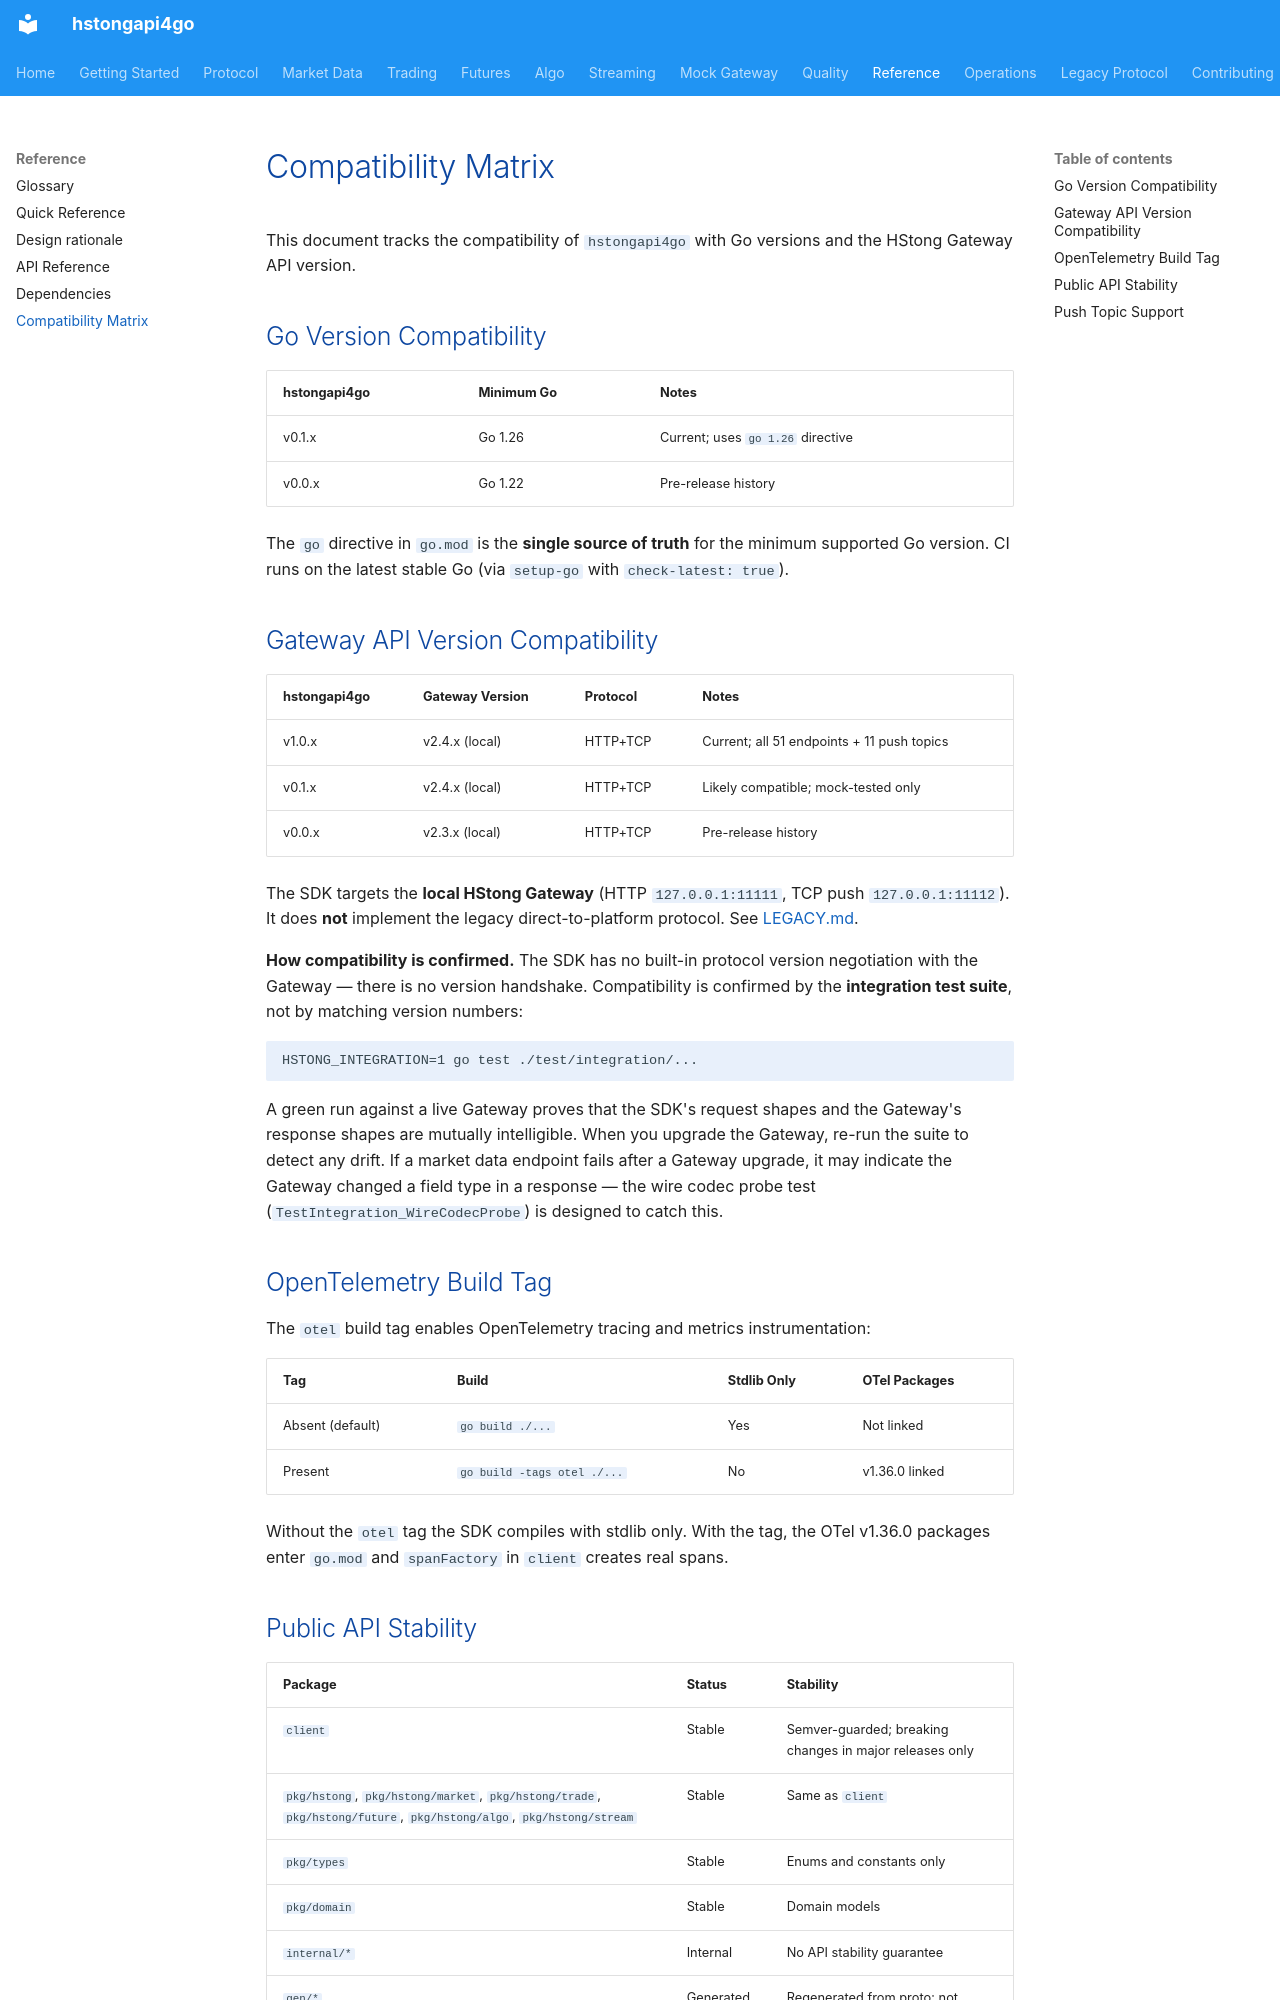

repository: shing1211/hstongapi4go · page: COMPAT/index.html · generator: mkdocs

# Compatibility Matrix

This document tracks the compatibility of `hstongapi4go` with Go versions and
the HStong Gateway API version.

## Go Version Compatibility

| hstongapi4go | Minimum Go | Notes |
|--------------|------------|-------|
| v0.1.x | Go 1.26 | Current; uses `go 1.26` directive |
| v0.0.x | Go 1.22 | Pre-release history |

The `go` directive in `go.mod` is the **single source of truth** for the minimum
supported Go version. CI runs on the latest stable Go (via `setup-go` with
`check-latest: true`).

## Gateway API Version Compatibility

| hstongapi4go | Gateway Version | Protocol | Notes |
|--------------|----------------|----------|-------|
| v1.0.x | v2.4.x (local) | HTTP+TCP | Current; all 51 endpoints + 11 push topics |
| v0.1.x | v2.4.x (local) | HTTP+TCP | Likely compatible; mock-tested only |
| v0.0.x | v2.3.x (local) | HTTP+TCP | Pre-release history |

The SDK targets the **local HStong Gateway** (HTTP `127.0.0.1:11111`, TCP push
`127.0.0.1:11112`). It does **not** implement the legacy direct-to-platform
protocol. See [LEGACY.md](./LEGACY.md).

**How compatibility is confirmed.** The SDK has no built-in protocol version
negotiation with the Gateway — there is no version handshake. Compatibility is
confirmed by the **integration test suite**, not by matching version numbers:

```
HSTONG_INTEGRATION=1 go test ./test/integration/...
```

A green run against a live Gateway proves that the SDK's request shapes and the
Gateway's response shapes are mutually intelligible. When you upgrade the Gateway,
re-run the suite to detect any drift. If a market data endpoint fails after a
Gateway upgrade, it may indicate the Gateway changed a field type in a response —
the wire codec probe test (`TestIntegration_WireCodecProbe`) is designed to catch
this.

## OpenTelemetry Build Tag

The `otel` build tag enables OpenTelemetry tracing and metrics instrumentation:

| Tag | Build | Stdlib Only | OTel Packages |
|-----|-------|------------|---------------|
| Absent (default) | `go build ./...` | Yes | Not linked |
| Present | `go build -tags otel ./...` | No | v1.36.0 linked |

Without the `otel` tag the SDK compiles with stdlib only. With the tag, the
OTel v1.36.0 packages enter `go.mod` and `spanFactory` in `client` creates
real spans.
